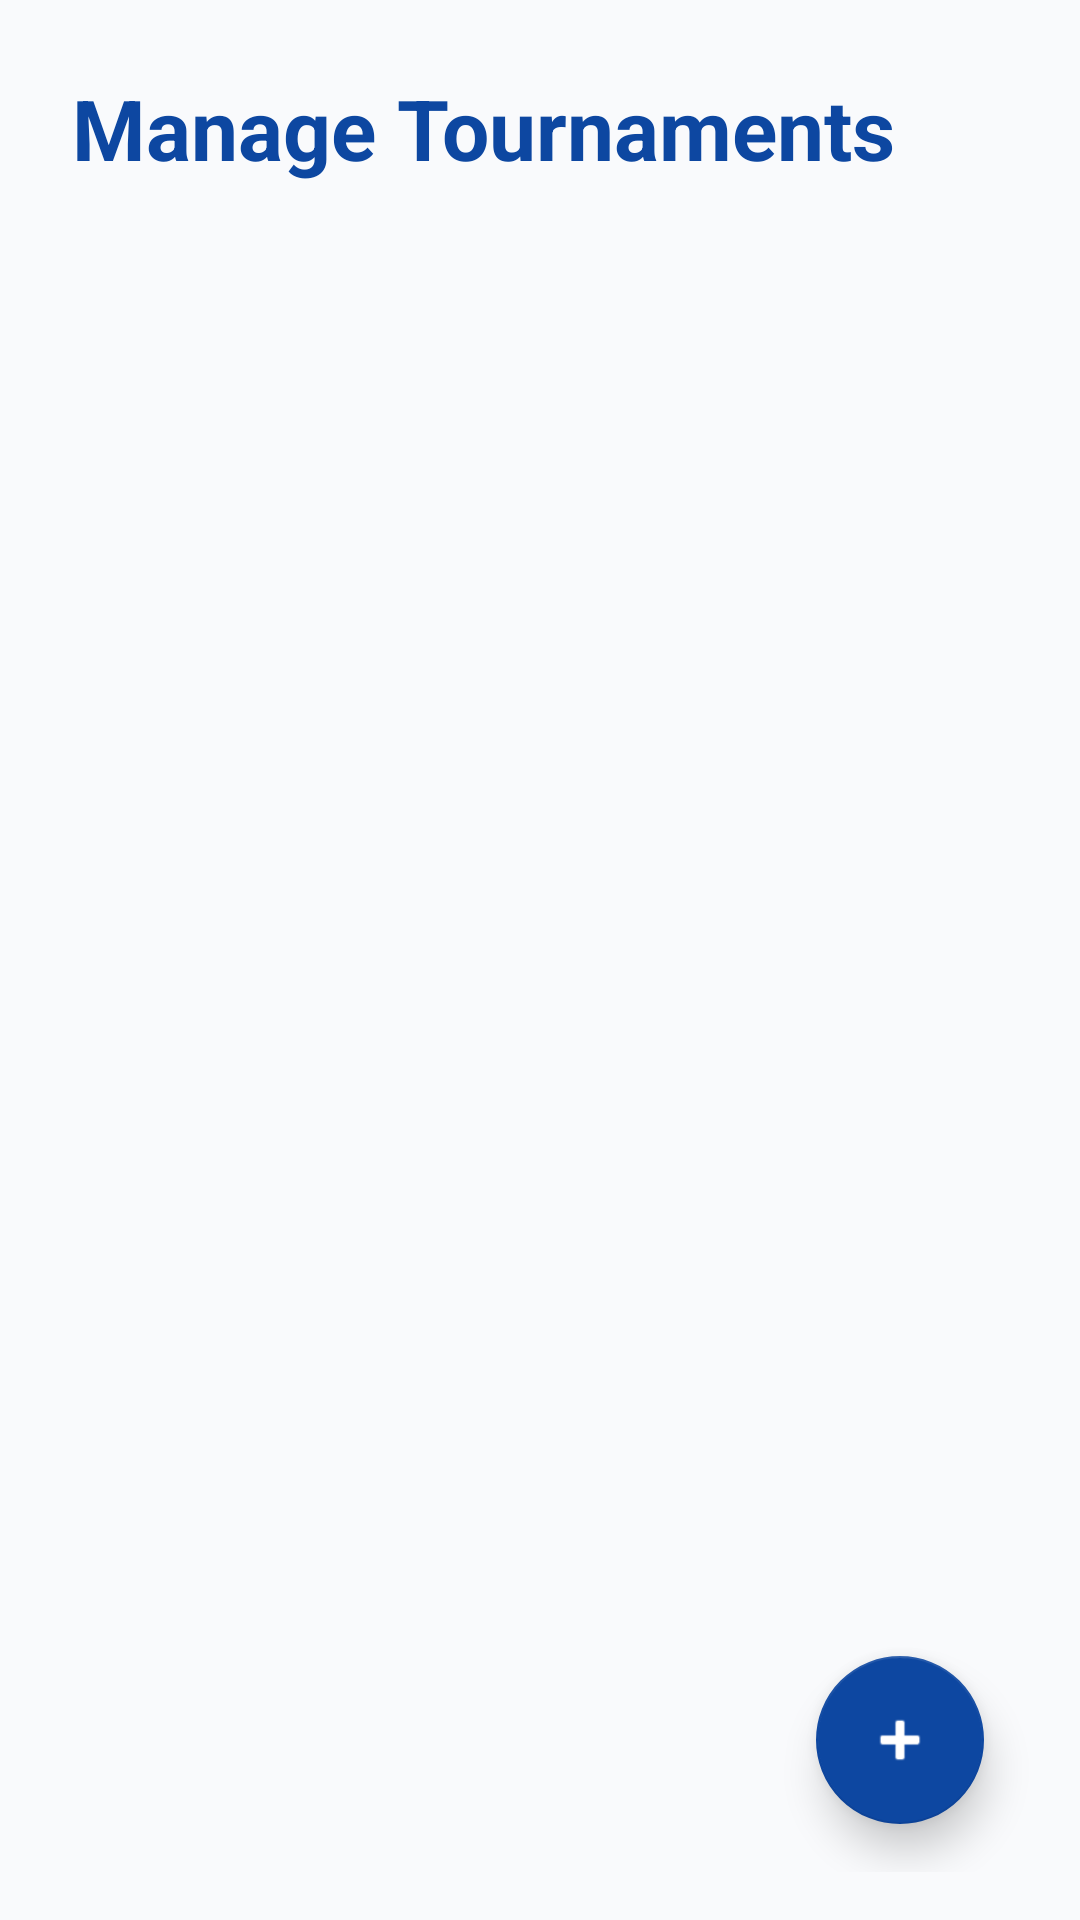

Produce the Android XML layout that renders to this screen, including the resource entries it uses.
<!-- AndroidManifest.xml: application theme Theme.AIUBSports -->
<!-- res/layout/activity_manage_tournaments.xml -->
<?xml version="1.0" encoding="utf-8"?>
<RelativeLayout xmlns:android="http://schemas.android.com/apk/res/android"
    xmlns:app="http://schemas.android.com/apk/res-auto"
    xmlns:tools="http://schemas.android.com/tools"
    android:layout_width="match_parent"
    android:layout_height="match_parent"
    android:background="#F9FAFC"
    android:padding="16dp"
    tools:context=".ManageTournamentsActivity">

    <TextView
        android:id="@+id/tvPageTitle"
        android:layout_width="wrap_content"
        android:layout_height="wrap_content"
        android:text="Manage Tournaments"
        android:textSize="28sp"
        android:textStyle="bold"
        android:textColor="#0D47A1"
        android:layout_marginStart="8dp"
        android:layout_marginTop="8dp"
        android:layout_marginBottom="16dp"/>

    <androidx.recyclerview.widget.RecyclerView
        android:id="@+id/rvTournaments"
        android:layout_width="match_parent"
        android:layout_height="match_parent"
        android:layout_below="@id/tvPageTitle"
        android:clipToPadding="false"
        android:paddingBottom="88dp"
        android:scrollbars="vertical"/>

    <com.google.android.material.floatingactionbutton.FloatingActionButton
        android:id="@+id/fabAddTournament"
        android:layout_width="wrap_content"
        android:layout_height="wrap_content"
        android:layout_alignParentBottom="true"
        android:layout_alignParentEnd="true"
        android:layout_margin="16dp"
        android:src="@android:drawable/ic_input_add"
        app:backgroundTint="#0D47A1"
        app:tint="#FFFFFF"
        app:elevation="8dp"
        app:pressedTranslationZ="12dp"/>

</RelativeLayout>
<!-- resources referenced by this layout -->
<resources>
  <style name="Theme.AIUBSports" parent="Theme.MaterialComponents.Light.NoActionBar">
          <item name="colorPrimary">#0D47A1</item>
          <item name="colorPrimaryVariant">#002171</item>
          <item name="colorOnPrimary">#FFFFFF</item>
          <item name="colorSecondary">#0D47A1</item>
          <item name="colorOnSecondary">#FFFFFF</item>
  
          <item name="android:windowBackground">#FFFFFF</item>
          <item name="android:windowSplashScreenBackground" tools:targetApi="31">#FFFFFF</item>
  
          <item name="android:forceDarkAllowed" tools:targetApi="q">false</item>
      </style>
</resources>
